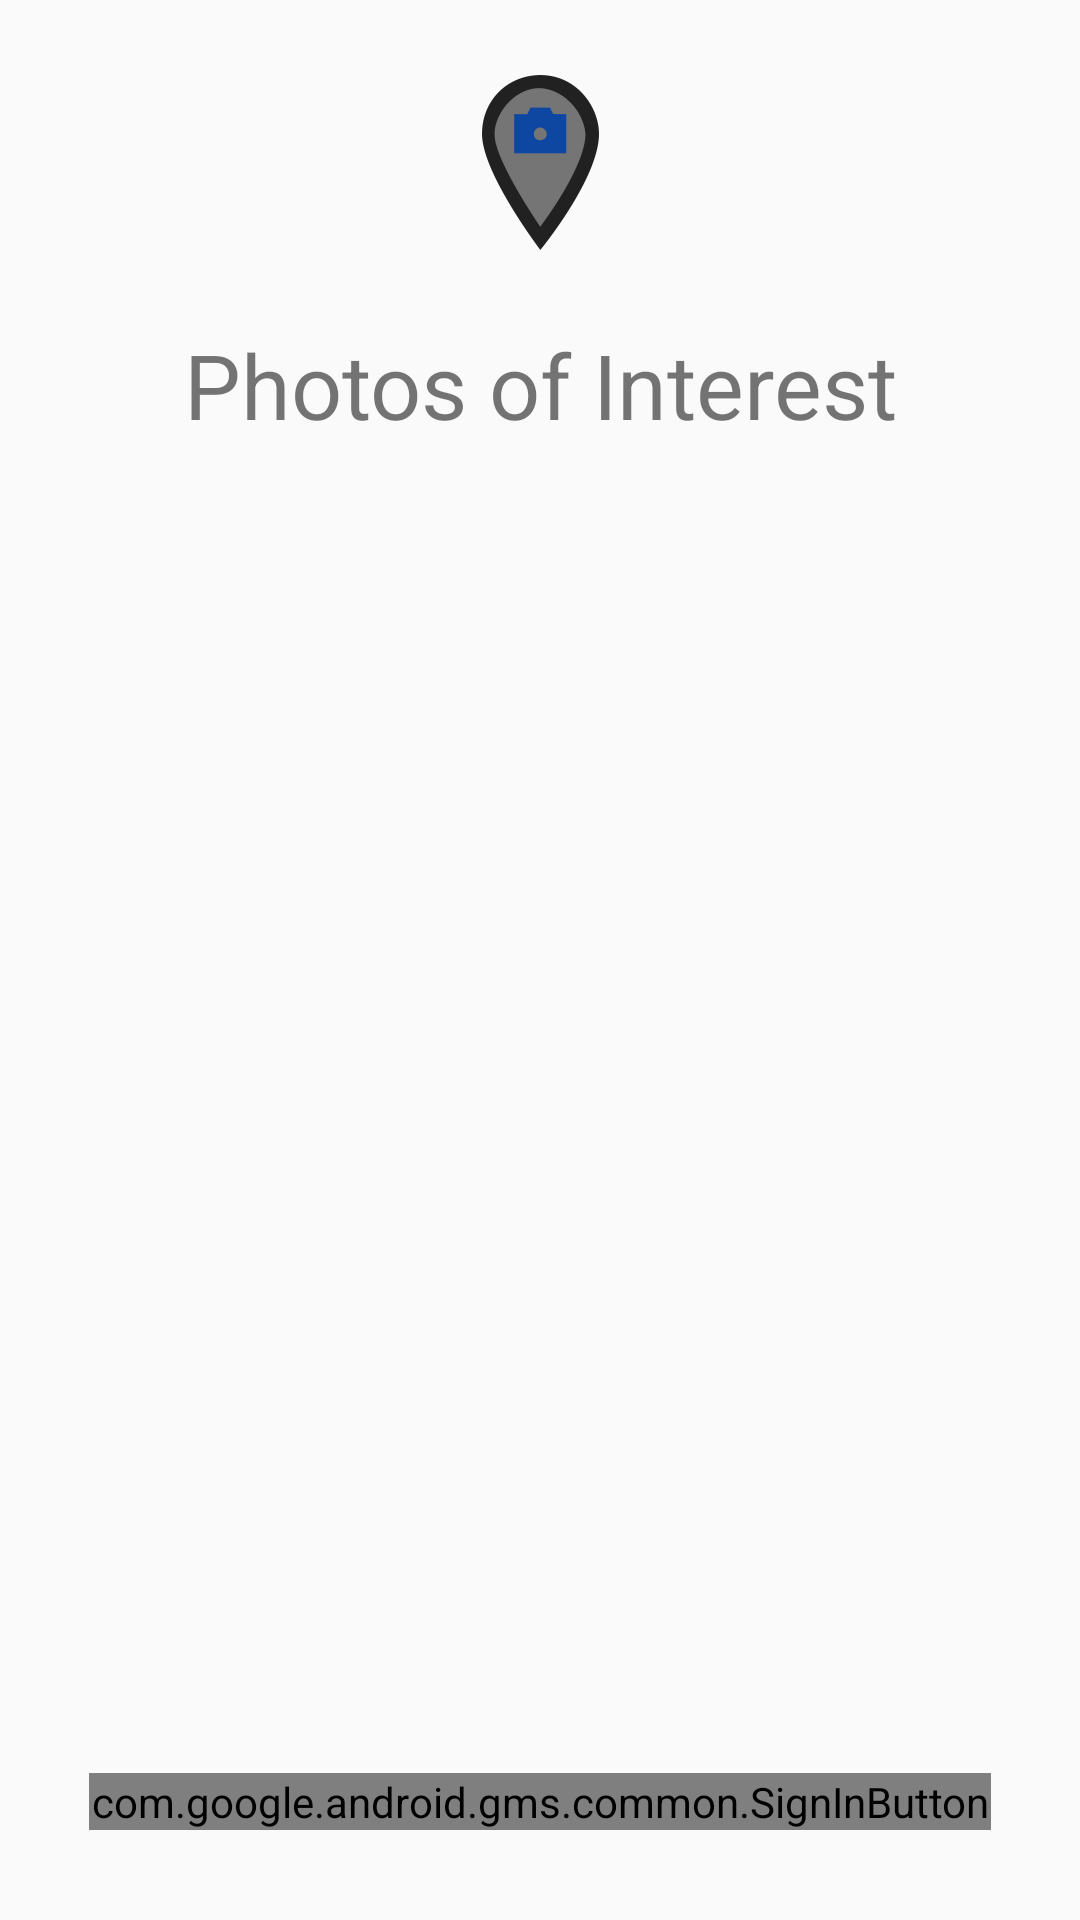

Write the Android layout XML for this screen, with the resource values it uses.
<!-- AndroidManifest.xml: application theme AppTheme -->
<!-- res/layout/activity_auth.xml -->
<?xml version="1.0" encoding="utf-8"?>
<LinearLayout xmlns:android="http://schemas.android.com/apk/res/android"
    xmlns:tools="http://schemas.android.com/tools"
    android:layout_width="match_parent"
    android:layout_height="match_parent"
    android:orientation="vertical"
    android:paddingBottom="@dimen/activity_vertical_margin"
    android:paddingLeft="@dimen/activity_horizontal_margin"
    android:paddingRight="@dimen/activity_horizontal_margin"
    android:paddingTop="@dimen/activity_vertical_margin"
    tools:context=".auth.AuthActivity">

    <TextView
        android:layout_width="match_parent"
        android:layout_height="wrap_content"
        android:layout_gravity="center"
        android:drawableTop="@mipmap/ic_launcher_foreground"
        android:text="@string/app_name"
        android:textAlignment="center"
        android:textSize="30sp" />

    <LinearLayout
        android:layout_width="match_parent"
        android:layout_height="match_parent"
        android:gravity="bottom"
        android:orientation="vertical"
        android:padding="30dp">

        <com.google.android.gms.common.SignInButton
            android:id="@+id/btn_google"
            android:layout_width="match_parent"
            android:layout_height="wrap_content" />

        
        
        
        
        
        
        

    </LinearLayout>
</LinearLayout>
<!-- resources referenced by this layout -->
<resources>
  <!-- mipmap ic_launcher_foreground: png bitmap (mipmap-hdpi, 2950 bytes) -->
  <string name="app_name">Photos of Interest</string>
  <style name="AppTheme" parent="Theme.AppCompat.Light.DarkActionBar">
          <item name="colorPrimary">@color/colorPrimary</item>
          <item name="colorPrimaryDark">@color/colorPrimaryDark</item>
          <item name="colorAccent">@color/colorAccent</item>
      </style>
  <color name="colorPrimary">#388E3C</color>
  <color name="colorPrimaryDark">#00600F</color>
  <color name="colorAccent">#D4E157</color>
</resources>
